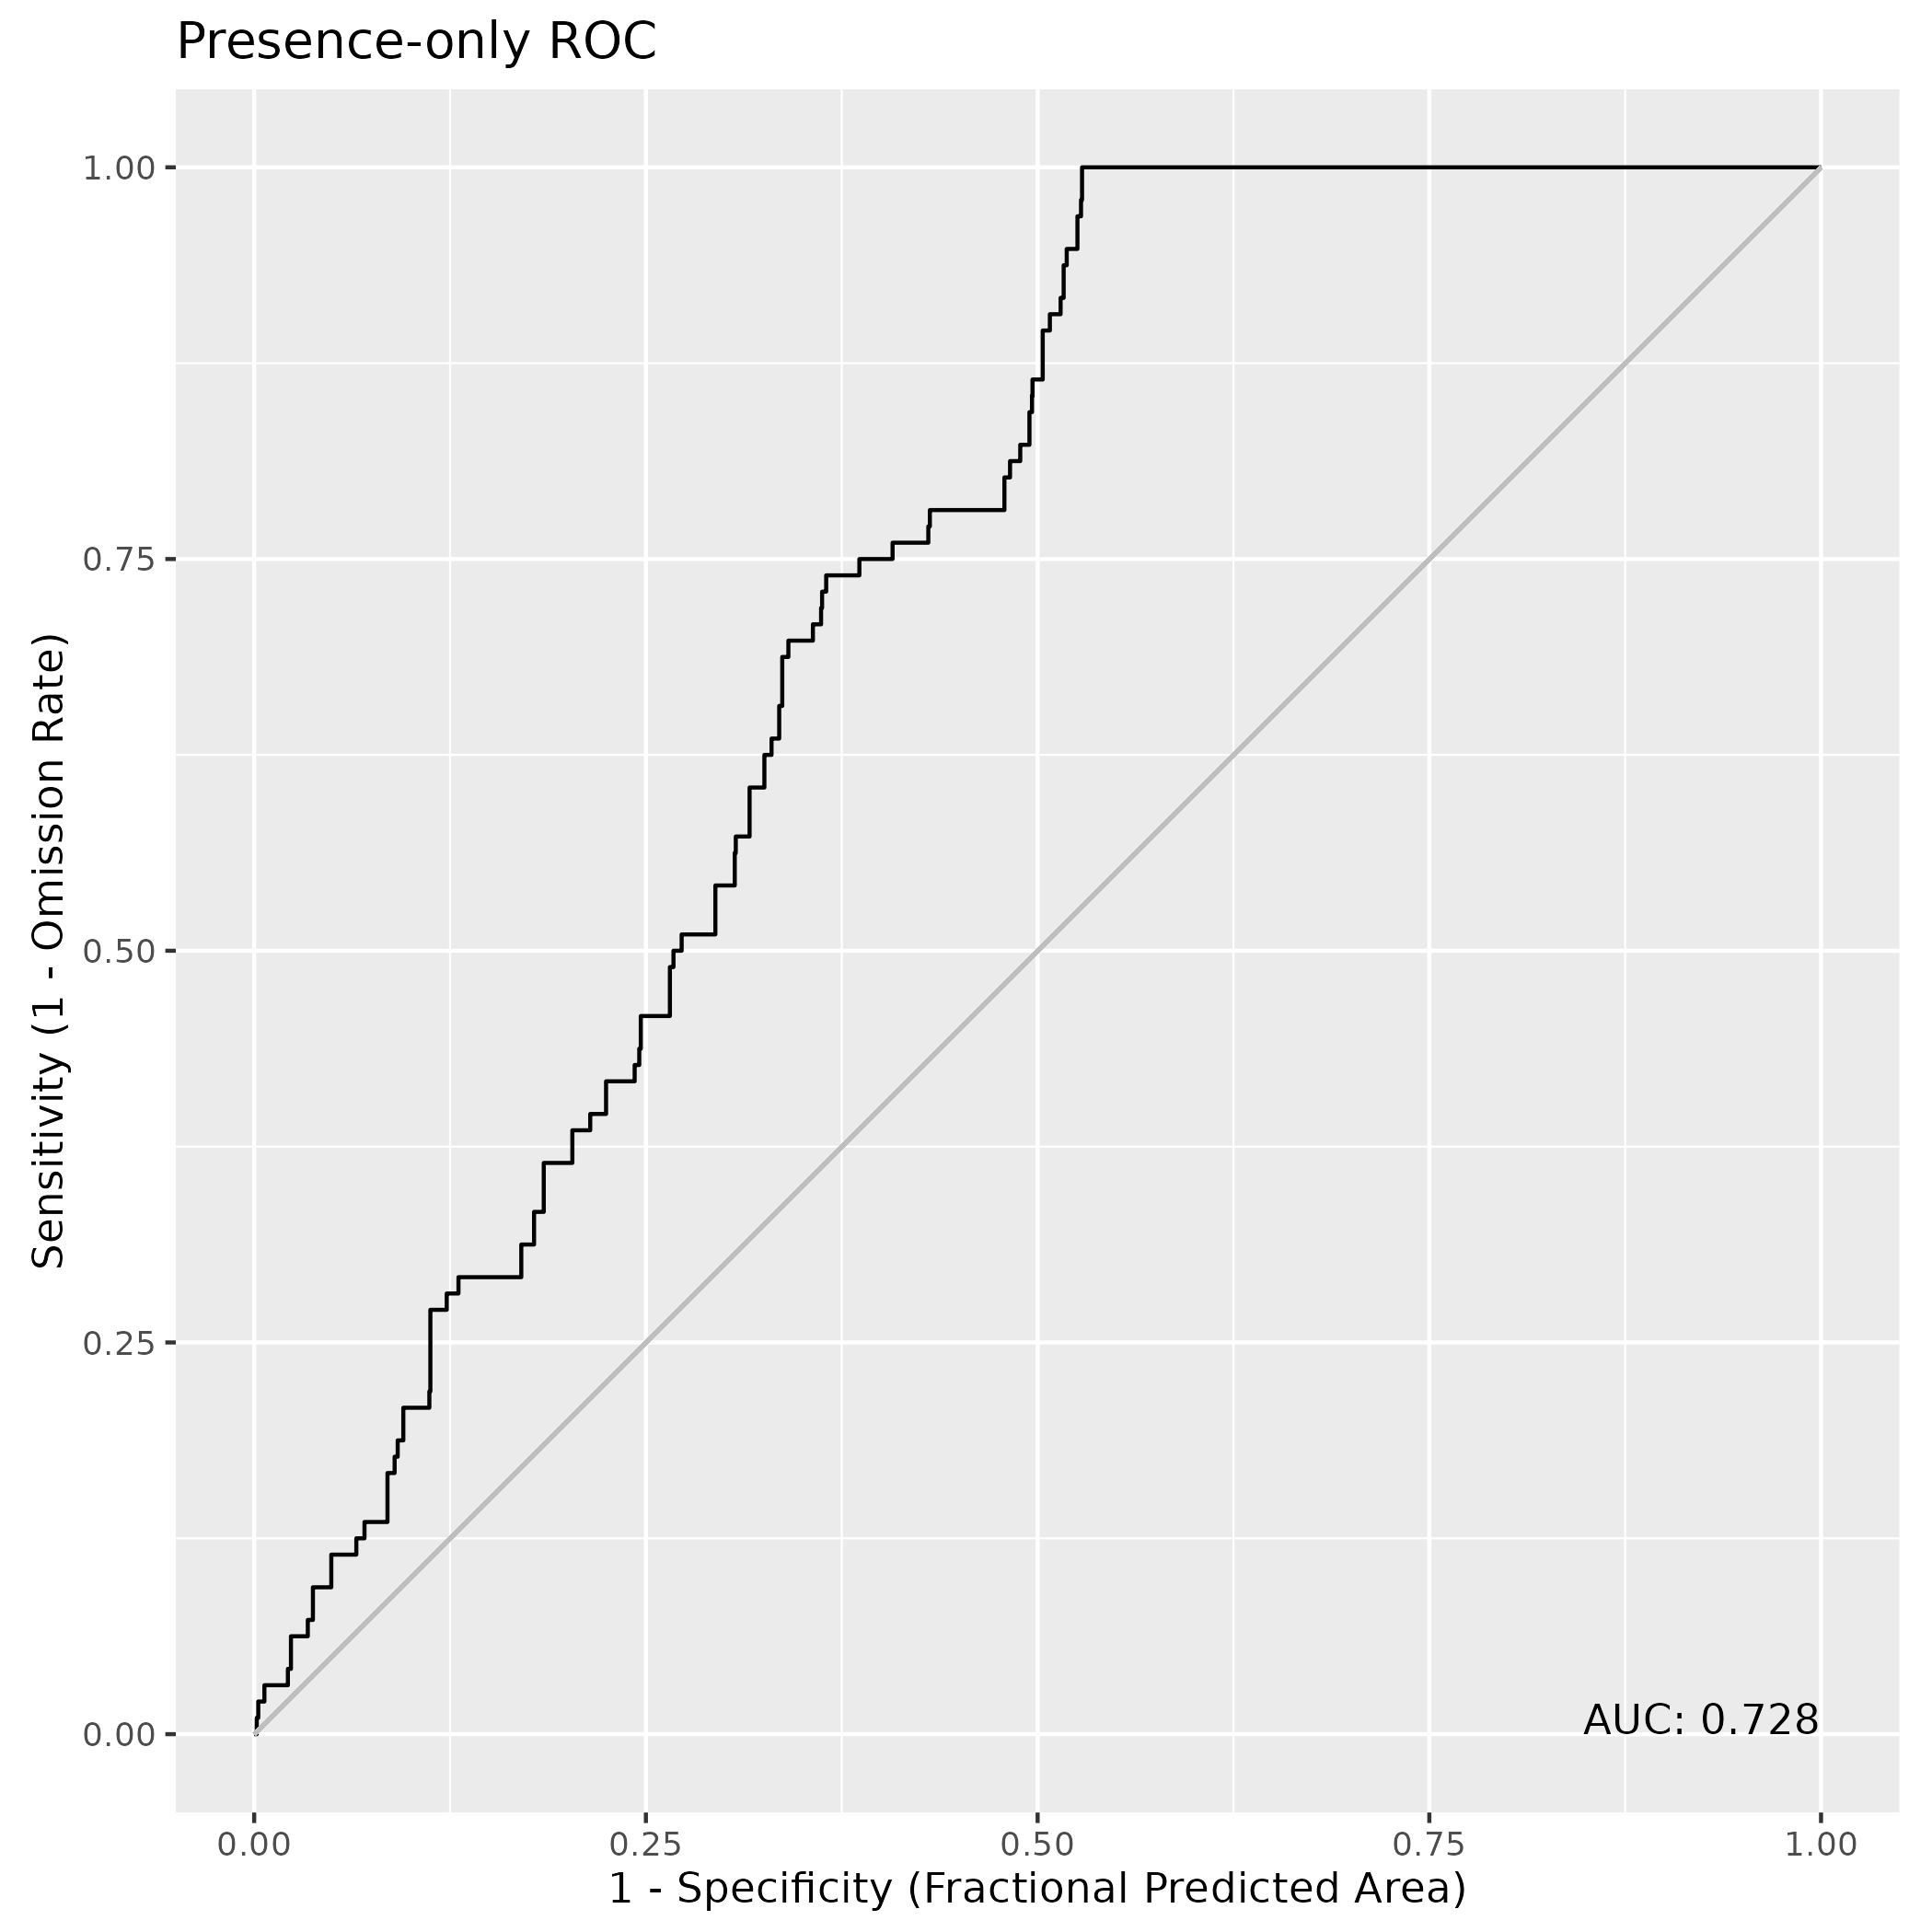

The file beside this chart, header and first rows:
, value
1, 0.7283
